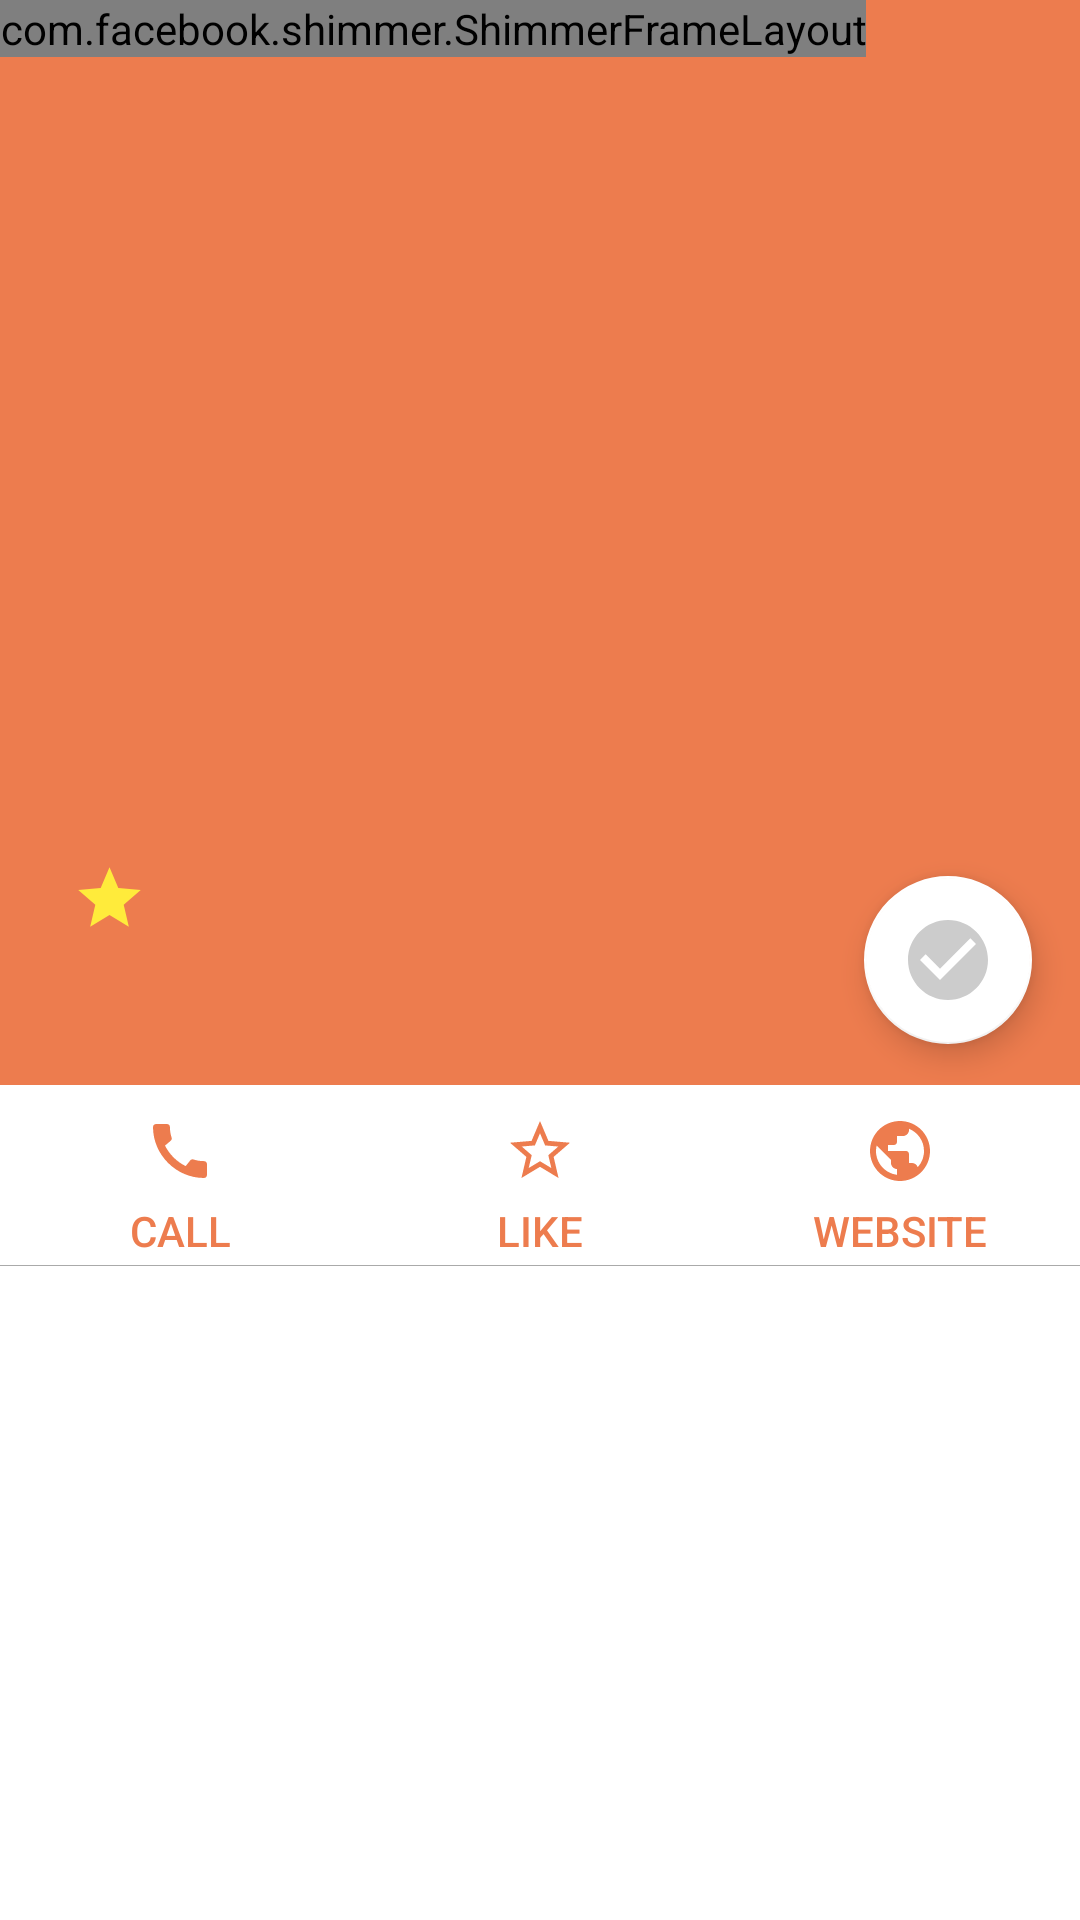

Reconstruct the res/layout file that produces this screen, plus the resources it refers to.
<!-- AndroidManifest.xml: application theme Theme.Go4Lunch -->
<!-- res/layout/fragment_restaurant_details.xml -->
<?xml version="1.0" encoding="utf-8"?>
<androidx.coordinatorlayout.widget.CoordinatorLayout xmlns:android="http://schemas.android.com/apk/res/android"
    xmlns:app="http://schemas.android.com/apk/res-auto"
    xmlns:tools="http://schemas.android.com/tools"
    android:id="@+id/restaurant_details_layout"
    android:layout_width="match_parent"
    android:layout_height="match_parent"
    tools:context=".ui.fragments.restaurantDetails.RestaurantDetailsFragment">

    <com.google.android.material.appbar.AppBarLayout
        android:id="@+id/appBarLayout"
        android:layout_width="match_parent"
        android:layout_height="wrap_content"
        android:fitsSystemWindows="true">

        <com.google.android.material.appbar.CollapsingToolbarLayout
            android:id="@+id/collapsingToolbarLayout"
            android:layout_width="match_parent"
            android:layout_height="320dp"
            android:fitsSystemWindows="false"
            app:contentScrim="?attr/colorPrimary"
            app:expandedTitleTextAppearance="@style/TextAppearance.AppCompat.Title"
            app:layout_scrollFlags="scroll|exitUntilCollapsed"
            app:statusBarScrim="?attr/colorPrimary">

            <FrameLayout
                android:layout_width="wrap_content"
                android:layout_height="wrap_content"
                android:background="@color/white"
                android:fitsSystemWindows="true">

                <androidx.recyclerview.widget.RecyclerView
                    android:id="@+id/restaurant_photos_recyclerview"
                    android:layout_width="wrap_content"
                    android:layout_height="wrap_content"
                    android:orientation="horizontal"
                    tools:listitem="@layout/restaurant_details_photos_recyclerview_item"
                    app:layout_collapseMode="parallax"
                    android:visibility="gone"/>

                <ImageView
                    android:id="@+id/photo"
                    android:layout_width="wrap_content"
                    android:layout_height="wrap_content"
                    android:fitsSystemWindows="true"
                    android:scaleType="centerCrop"
                    app:layout_collapseMode="parallax"
                    android:src="@drawable/main_image"
                    android:visibility="gone"/>

                <com.facebook.shimmer.ShimmerFrameLayout
                    android:id="@+id/photo_shimmer_layout"
                    android:layout_width="wrap_content"
                    android:layout_height="wrap_content"
                    app:shimmer_auto_start="true"
                    app:shimmer_duration="800">

                    <View
                        android:layout_width="match_parent"
                        android:layout_height="match_parent"
                        android:background="@color/restaurant_placeholder_bg" />
                </com.facebook.shimmer.ShimmerFrameLayout>

            </FrameLayout>

            <View
                android:id="@+id/shadow"
                android:layout_width="match_parent"
                android:layout_height="100dp"
                android:layout_gravity="bottom|start"
                android:background="@drawable/gradient_background"
                android:visibility="invisible" />

            <androidx.appcompat.widget.Toolbar
                android:id="@+id/toolbar_restaurant_detail"
                android:layout_width="match_parent"
                android:layout_height="?attr/actionBarSize"
                android:fitsSystemWindows="false"
                android:theme="@style/ToolbarTheme"
                app:layout_collapseMode="pin" />

        </com.google.android.material.appbar.CollapsingToolbarLayout>


    </com.google.android.material.appbar.AppBarLayout>

    <androidx.core.widget.NestedScrollView
        android:layout_width="match_parent"
        android:layout_height="match_parent"
        app:layout_behavior="@string/appbar_scrolling_view_behavior">


        <LinearLayout
            android:id="@+id/restaurantDetailsLayout"
            android:layout_width="match_parent"
            android:layout_height="match_parent"
            android:orientation="vertical">

            <TextView
                android:id="@+id/address"
                android:layout_width="match_parent"
                android:layout_height="wrap_content"
                android:background="?attr/colorPrimary"
                android:paddingVertical="10dp"
                android:paddingStart="16dp"
                android:paddingEnd="75dp"
                android:textColor="@color/white"
                android:textSize="16sp"
                tools:text="141 Rue Wellingtfsson S, Sherbrooke, QC J1H 5C9" />

            <androidx.constraintlayout.widget.ConstraintLayout
                android:layout_width="match_parent"
                android:layout_height="wrap_content">

                <Button
                    android:id="@+id/callButton"
                    style="@style/RestaurantDetailsMainButtons"
                    android:drawableTop="@drawable/ic_call_24"
                    android:text="@string/call_btn_text"
                    app:layout_constraintLeft_toLeftOf="parent"
                    app:layout_constraintRight_toLeftOf="@id/likeButton"
                    app:layout_constraintTop_toTopOf="@id/likeButton" />

                <Button
                    android:id="@+id/likeButton"
                    style="@style/RestaurantDetailsMainButtons"
                    android:drawableTop="@drawable/ic_star_border_24"
                    android:text="@string/like_btn_text"
                    app:layout_constraintLeft_toRightOf="@id/callButton"
                    app:layout_constraintRight_toLeftOf="@id/websiteButton"
                    app:layout_constraintTop_toTopOf="parent" />

                <Button
                    android:id="@+id/websiteButton"
                    style="@style/RestaurantDetailsMainButtons"
                    android:drawableTop="@drawable/ic_public_24"
                    android:text="@string/website_btn_text"
                    app:layout_constraintLeft_toRightOf="@id/likeButton"
                    app:layout_constraintRight_toRightOf="parent"
                    app:layout_constraintTop_toTopOf="@id/likeButton" />

            </androidx.constraintlayout.widget.ConstraintLayout>

            <View
                android:layout_width="match_parent"
                android:layout_height="0.4dp"
                android:layout_gravity="bottom|center"
                android:background="@android:color/darker_gray" />

            <FrameLayout
                android:layout_width="match_parent"
                android:layout_height="match_parent">

                <androidx.recyclerview.widget.RecyclerView
                    android:id="@+id/joining_colleagues"
                    android:layout_width="match_parent"
                    android:layout_height="match_parent"
                    tools:listitem="@layout/colleague_item" />

                <LinearLayout
                    android:id="@+id/empty_colleagues_list_layout"
                    android:layout_width="match_parent"
                    android:layout_height="match_parent"
                    android:background="@color/white"
                    android:gravity="center"
                    android:orientation="vertical"
                    android:padding="40dp"
                    android:visibility="gone">

                    <TextView
                        android:id="@+id/empty_colleagues_list_textview"
                        android:layout_width="wrap_content"
                        android:layout_height="wrap_content"
                        android:layout_marginBottom="8dp"
                        android:textAlignment="center"
                        android:textSize="16sp" />

                </LinearLayout>

            </FrameLayout>

        </LinearLayout>


    </androidx.core.widget.NestedScrollView>

    <LinearLayout
        android:id="@+id/restaurant_rate"
        android:layout_width="wrap_content"
        android:layout_height="wrap_content"
        android:layout_gravity="start|top"
        android:layout_marginStart="16dp"
        android:orientation="horizontal"
        android:paddingBottom="6dp"
        android:scaleType="fitStart"
        app:layout_anchor="@id/appBarLayout"
        app:layout_anchorGravity="bottom|start"
        app:layout_collapseMode="parallax">

        <TextView
            android:id="@+id/restaurant_name"
            android:layout_width="wrap_content"
            android:layout_height="wrap_content"
            android:maxWidth="220dp"
            android:paddingEnd="8dp"
            tools:text="@string/Restaurant_Name"
            android:textColor="@color/white"
            android:textSize="20sp" />

        <ImageView
            android:id="@+id/rate_star_N1"
            android:layout_width="25dp"
            android:layout_height="25dp"
            android:scaleType="fitStart"
            android:visibility="visible"
            app:tint="#FFEB3B"
            android:src="@drawable/ic_star_full_24" />

        <ImageView
            android:id="@+id/rate_star_N2"
            android:layout_width="25dp"
            android:layout_height="25dp"
            android:scaleType="fitStart"
            android:visibility="gone"
            app:tint="#FFEB3B"
            android:src="@drawable/ic_star_full_24" />

        <ImageView
            android:id="@+id/rate_star_N3"
            android:layout_width="25dp"
            android:layout_height="25dp"
            android:scaleType="fitStart"
            android:visibility="gone"
            app:tint="#FFEB3B"
            android:src="@drawable/ic_star_full_24" />

    </LinearLayout>

    <com.google.android.material.floatingactionbutton.FloatingActionButton
        android:id="@+id/btn_select_favorite_restaurant"
        android:layout_width="wrap_content"
        android:layout_height="wrap_content"
        android:layout_marginEnd="16dp"
        android:contentDescription="@string/chosen_restaurant"
        android:src="@drawable/ic_check_circle_24_unchecked"
        app:backgroundTint="@color/white"
        app:layout_anchor="@id/appBarLayout"
        app:layout_anchorGravity="end|bottom"
        app:maxImageSize="32dp"
        app:tint="@null" />

</androidx.coordinatorlayout.widget.CoordinatorLayout>
<!-- res/layout/restaurant_details_photos_recyclerview_item.xml (included above) -->
<?xml version="1.0" encoding="utf-8"?>
<LinearLayout xmlns:android="http://schemas.android.com/apk/res/android"
    android:layout_width="match_parent"
    android:layout_height="match_parent"
    xmlns:tools="http://schemas.android.com/tools">
    <ImageView
        android:id="@+id/photo"
        android:layout_width="match_parent"
        android:layout_height="match_parent"
        android:fitsSystemWindows="true"
        android:scaleType="centerCrop"
        tools:src="@drawable/main_image" />


</LinearLayout>
<!-- res/layout/colleague_item.xml (included above) -->
<?xml version="1.0" encoding="utf-8"?>
<LinearLayout xmlns:android="http://schemas.android.com/apk/res/android"
    xmlns:app="http://schemas.android.com/apk/res-auto"
    xmlns:tools="http://schemas.android.com/tools"
    android:layout_width="match_parent"
    android:layout_height="wrap_content"
    android:layout_marginBottom="0.7dp"
    android:paddingHorizontal="16dp"
    android:paddingVertical="8dp">

    <androidx.cardview.widget.CardView
        android:id="@+id/colleague_avatar_container"
        android:layout_width="wrap_content"
        android:layout_height="wrap_content"
        app:cardCornerRadius="30dp">

        <ImageView
            android:id="@+id/colleague_avatar"
            android:layout_width="60dp"
            android:layout_height="60dp"
            android:scaleType="centerCrop"
            tools:src="@drawable/ic_user_circle_24" />

    </androidx.cardview.widget.CardView>

    <TextView
        android:id="@+id/colleague_name"
        android:layout_width="wrap_content"
        android:layout_height="wrap_content"
        android:layout_gravity="center"
        android:layout_marginStart="16dp"
        tools:text="Name is joining" />

</LinearLayout>
<!-- resources referenced by this layout -->
<resources>
  <color name="restaurant_placeholder_bg">#E3E3E3</color>
  <color name="white">#FFFFFFFF</color>
  <!-- drawable ic_check_circle_24_unchecked (drawable) -->
  <vector android:height="24dp" android:tint="#CCCCCC"
      android:viewportHeight="24" android:viewportWidth="24"
      android:width="24dp" xmlns:android="http://schemas.android.com/apk/res/android">
      <path android:fillColor="@android:color/white" android:pathData="M12,2C6.48,2 2,6.48 2,12s4.48,10 10,10 10,-4.48 10,-10S17.52,2 12,2zM10,17l-5,-5 1.41,-1.41L10,14.17l7.59,-7.59L19,8l-9,9z"/>
  </vector>
  <!-- drawable ic_public_24 (drawable) -->
  <vector android:height="24dp" android:tint="#EA5031"
      android:viewportHeight="24" android:viewportWidth="24"
      android:width="24dp" xmlns:android="http://schemas.android.com/apk/res/android">
      <path android:fillColor="@android:color/white" android:pathData="M12,2C6.48,2 2,6.48 2,12s4.48,10 10,10 10,-4.48 10,-10S17.52,2 12,2zM11,19.93c-3.95,-0.49 -7,-3.85 -7,-7.93 0,-0.62 0.08,-1.21 0.21,-1.79L9,15v1c0,1.1 0.9,2 2,2v1.93zM17.9,17.39c-0.26,-0.81 -1,-1.39 -1.9,-1.39h-1v-3c0,-0.55 -0.45,-1 -1,-1L8,12v-2h2c0.55,0 1,-0.45 1,-1L11,7h2c1.1,0 2,-0.9 2,-2v-0.41c2.93,1.19 5,4.06 5,7.41 0,2.08 -0.8,3.97 -2.1,5.39z"/>
  </vector>
  <!-- drawable ic_star_border_24 (drawable) -->
  <vector android:height="24dp" android:tint="#EA5031"
      android:viewportHeight="24" android:viewportWidth="24"
      android:width="24dp" xmlns:android="http://schemas.android.com/apk/res/android">
      <path android:fillColor="@android:color/white" android:pathData="M22,9.24l-7.19,-0.62L12,2 9.19,8.63 2,9.24l5.46,4.73L5.82,21 12,17.27 18.18,21l-1.63,-7.03L22,9.24zM12,15.4l-3.76,2.27 1,-4.28 -3.32,-2.88 4.38,-0.38L12,6.1l1.71,4.04 4.38,0.38 -3.32,2.88 1,4.28L12,15.4z"/>
  </vector>
  <!-- drawable ic_star_full_24 (drawable) -->
  <vector android:height="24dp" android:tint="#EA5031"
      android:viewportHeight="24" android:viewportWidth="24"
      android:width="24dp" xmlns:android="http://schemas.android.com/apk/res/android">
      <path android:fillColor="@android:color/white" android:pathData="M12,17.27L18.18,21l-1.64,-7.03L22,9.24l-7.19,-0.61L12,2 9.19,8.63 2,9.24l5.46,4.73L5.82,21z"/>
  </vector>
  <string name="Restaurant_Name">Restaurant Name</string>
  <string name="call_btn_text">CALL</string>
  <string name="chosen_restaurant">Chosen restaurant</string>
  <string name="like_btn_text">LIKE</string>
  <string name="website_btn_text">WEBSITE</string>
  <style name="RestaurantDetailsMainButtons" parent="Widget.AppCompat.Button.Borderless">
          <item name="android:textAlignment">center</item>
          <item name="android:drawablePadding">5dp</item>
          <item name="android:paddingBottom">2dp</item>
          <item name="android:textColor">?attr/colorPrimary</item>
          <item name="android:layout_width">0dp</item>
          <item name="android:layout_height">wrap_content</item>
          <item name="drawableTint">?attr/colorPrimary</item>
      </style>
  <style name="ToolbarTheme" parent="ThemeOverlay.AppCompat.Dark">
          <item name="colorControlNormal">@color/white</item>
          <item name="titleTextColor">@color/white</item>
          <item name="android:textColor">@color/black</item>
      </style>
  <color name="black">#FF000000</color>
  <color name="orange_primary">#ED7C4E</color>
  <color name="orange_accent">#EA5031</color>
</resources>
